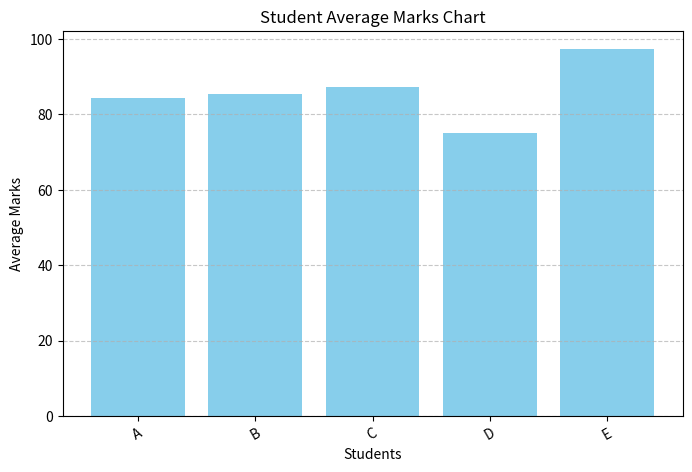

Write the Python code that produced this figure.
import matplotlib.pyplot as plt
students = {
    "A": [85, 90, 78],
    "B": [88, 76, 92],
    "C": [90, 85, 87],
    "D": [70, 75, 80],
    "E": [95, 98, 99]
}
student_names = list(students.keys())  
average_marks = [sum(marks) / len(marks) for marks in students.values()] 
plt.figure(figsize=(8, 5))  
plt.bar(student_names, average_marks, color='skyblue')  
plt.xlabel("Students")
plt.ylabel("Average Marks")
plt.title("Student Average Marks Chart")
plt.xticks(rotation=30)  
plt.grid(axis='y', linestyle='--', alpha=0.7)  
plt.show()
